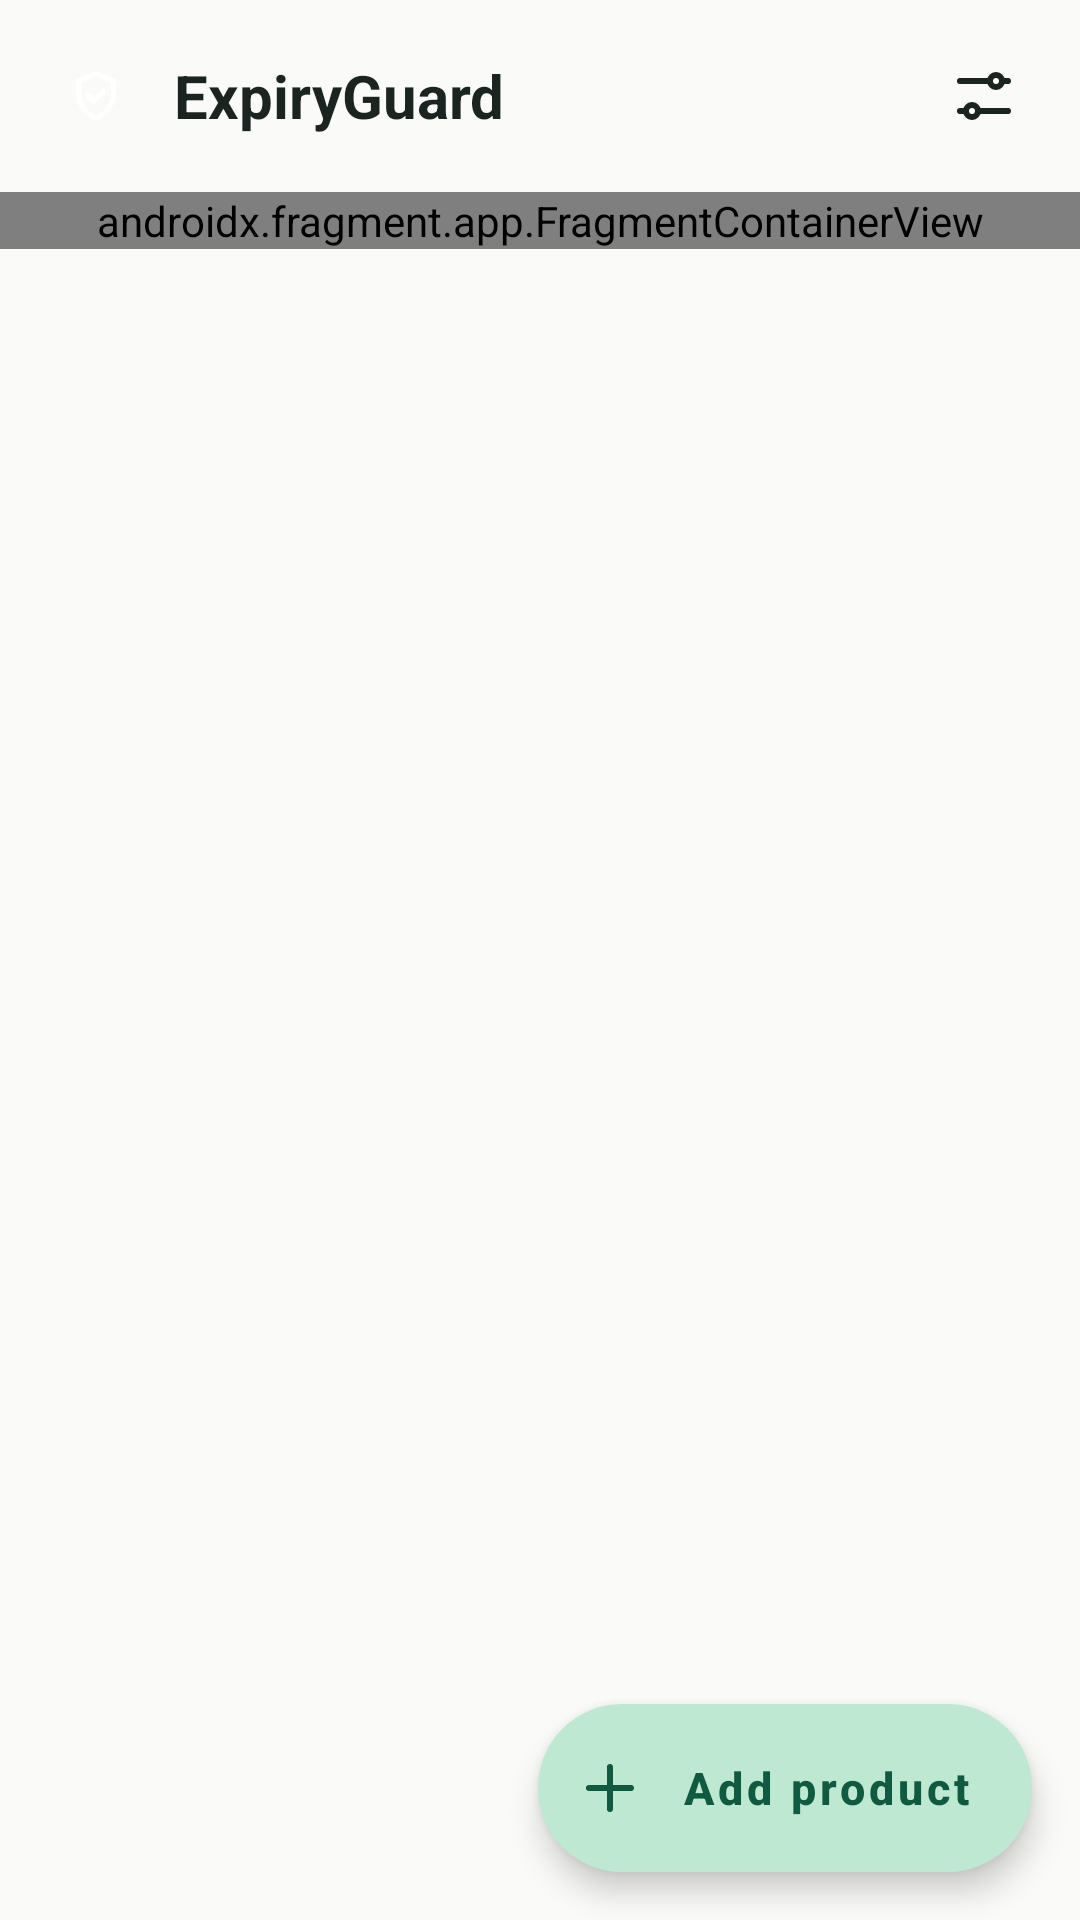

Here is an Android app screen rendered from its layout file. Give the layout XML and the strings, colors and styles it references.
<!-- AndroidManifest.xml: application theme Theme.ExpiryGuard -->
<!-- res/layout/activity_main.xml -->
<?xml version="1.0" encoding="utf-8"?>
<FrameLayout xmlns:android="http://schemas.android.com/apk/res/android"
    xmlns:app="http://schemas.android.com/apk/res-auto"
    xmlns:tools="http://schemas.android.com/tools"
    android:layout_width="match_parent"
    android:layout_height="match_parent"
    android:background="@color/background">

    <LinearLayout
        android:layout_width="match_parent"
        android:layout_height="match_parent"
        android:orientation="vertical">

        
        <LinearLayout
            android:id="@+id/toolbar"
            android:layout_width="match_parent"
            android:layout_height="64dp"
            android:gravity="center_vertical"
            android:orientation="horizontal"
            android:paddingStart="16dp"
            android:paddingEnd="8dp">

            <ImageView
                android:layout_width="32dp"
                android:layout_height="32dp"
                android:background="@drawable/bg_logo_small"
                android:importantForAccessibility="no"
                android:padding="6dp"
                android:src="@drawable/ic_shield"
                app:tint="@color/white" />

            <TextView
                android:layout_width="0dp"
                android:layout_height="wrap_content"
                android:layout_marginStart="10dp"
                android:layout_weight="1"
                android:text="@string/app_name"
                android:textColor="@color/text_main"
                android:textSize="20sp"
                android:textStyle="bold" />

            <ImageButton
                android:id="@+id/btnSettings"
                android:layout_width="48dp"
                android:layout_height="48dp"
                android:background="@drawable/bg_ripple_circle"
                android:contentDescription="@string/settings"
                android:src="@drawable/ic_sliders" />
        </LinearLayout>

        
        <androidx.fragment.app.FragmentContainerView
            android:id="@+id/filterFragment"
            android:name="com.expiryguard.app.FilterFragment"
            android:layout_width="match_parent"
            android:layout_height="wrap_content" />

        <FrameLayout
            android:layout_width="match_parent"
            android:layout_height="0dp"
            android:layout_weight="1">

            <androidx.recyclerview.widget.RecyclerView
                android:id="@+id/rvProducts"
                android:layout_width="match_parent"
                android:layout_height="match_parent"
                android:clipToPadding="false"
                android:paddingStart="16dp"
                android:paddingTop="12dp"
                android:paddingEnd="16dp"
                android:paddingBottom="104dp" />

            <TextView
                android:id="@+id/tvEmpty"
                android:layout_width="match_parent"
                android:layout_height="wrap_content"
                android:layout_gravity="center"
                android:gravity="center"
                android:lineSpacingMultiplier="1.2"
                android:paddingStart="40dp"
                android:paddingEnd="40dp"
                android:text="@string/empty_no_products"
                android:textColor="@color/text_muted"
                android:textSize="16sp"
                android:visibility="gone" />
        </FrameLayout>
    </LinearLayout>

    <com.google.android.material.floatingactionbutton.ExtendedFloatingActionButton
        android:id="@+id/fabAdd"
        android:layout_width="wrap_content"
        android:layout_height="56dp"
        android:layout_gravity="bottom|end"
        android:layout_margin="16dp"
        android:text="@string/add_product"
        android:textAllCaps="false"
        android:textColor="@color/primary_dark"
        android:textSize="15sp"
        android:textStyle="bold"
        app:backgroundTint="@color/fab_bg"
        app:icon="@drawable/ic_plus"
        app:iconTint="@color/primary_dark" />
</FrameLayout>
<!-- resources referenced by this layout -->
<resources>
  <color name="background">#FAFBF9</color>
  <color name="fab_bg">#BFE8D2</color>
  <color name="primary_dark">#0F5A40</color>
  <color name="text_main">#1B2420</color>
  <color name="text_muted">#5B6B64</color>
  <color name="white">#FFFFFF</color>
  <!-- drawable bg_ripple_circle (drawable) -->
  <?xml version="1.0" encoding="utf-8"?>
  <ripple xmlns:android="http://schemas.android.com/apk/res/android"
      android:color="#26000000">
      <item android:id="@android:id/mask">
          <shape android:shape="oval">
              <solid android:color="#FFFFFFFF" />
          </shape>
      </item>
  </ripple>
  <!-- drawable ic_plus (drawable) -->
  <?xml version="1.0" encoding="utf-8"?>
  <vector xmlns:android="http://schemas.android.com/apk/res/android"
      android:width="24dp"
      android:height="24dp"
      android:viewportWidth="24"
      android:viewportHeight="24">
      <path
          android:fillColor="#00000000"
          android:pathData="M12 5v14 M5 12h14"
          android:strokeColor="#FF1B2420"
          android:strokeLineCap="round"
          android:strokeLineJoin="round"
          android:strokeWidth="2" />
  </vector>
  <!-- drawable ic_shield (drawable) -->
  <?xml version="1.0" encoding="utf-8"?>
  <vector xmlns:android="http://schemas.android.com/apk/res/android"
      android:width="24dp"
      android:height="24dp"
      android:viewportWidth="24"
      android:viewportHeight="24">
      <path
          android:fillColor="#00000000"
          android:pathData="M12 3l7 3v5c0 4.5 -3 8 -7 10c-4 -2 -7 -5.5 -7 -10V6z M9 12l2 2l4 -4"
          android:strokeColor="#FF1B2420"
          android:strokeLineCap="round"
          android:strokeLineJoin="round"
          android:strokeWidth="2" />
  </vector>
  <!-- drawable ic_sliders (drawable) -->
  <?xml version="1.0" encoding="utf-8"?>
  <vector xmlns:android="http://schemas.android.com/apk/res/android"
      android:width="24dp"
      android:height="24dp"
      android:viewportWidth="24"
      android:viewportHeight="24">
      <path
          android:fillColor="#00000000"
          android:pathData="M4 7h10 M18 7h2 M4 17h2 M10 17h10 M14 7a2 2 0 1 0 4 0a2 2 0 1 0 -4 0 M6 17a2 2 0 1 0 4 0a2 2 0 1 0 -4 0"
          android:strokeColor="#FF1B2420"
          android:strokeLineCap="round"
          android:strokeLineJoin="round"
          android:strokeWidth="2" />
  </vector>
  <string name="add_product">Add product</string>
  <string name="app_name">ExpiryGuard</string>
  <string name="empty_no_products">No products yet. Tap Add product to start.</string>
  <string name="settings">Settings</string>
  <style name="Theme.ExpiryGuard" parent="Theme.MaterialComponents.Light.NoActionBar">
          <item name="colorPrimary">@color/primary</item>
          <item name="colorPrimaryVariant">@color/primary_dark</item>
          <item name="colorOnPrimary">@color/white</item>
          <item name="colorSecondary">@color/primary</item>
          <item name="colorOnSecondary">@color/white</item>
          <item name="colorError">@color/error</item>
          <item name="android:colorBackground">@color/background</item>
          <item name="android:windowBackground">@color/background</item>
          <item name="android:textColorPrimary">@color/text_main</item>
          <item name="android:textColorSecondary">@color/text_muted</item>
          <item name="android:statusBarColor">@color/background</item>
          <item name="android:navigationBarColor">@color/background</item>
          <item name="android:windowLightStatusBar">true</item>
      </style>
  <color name="primary">#1B7F5C</color>
  <color name="error">#B3261E</color>
</resources>
